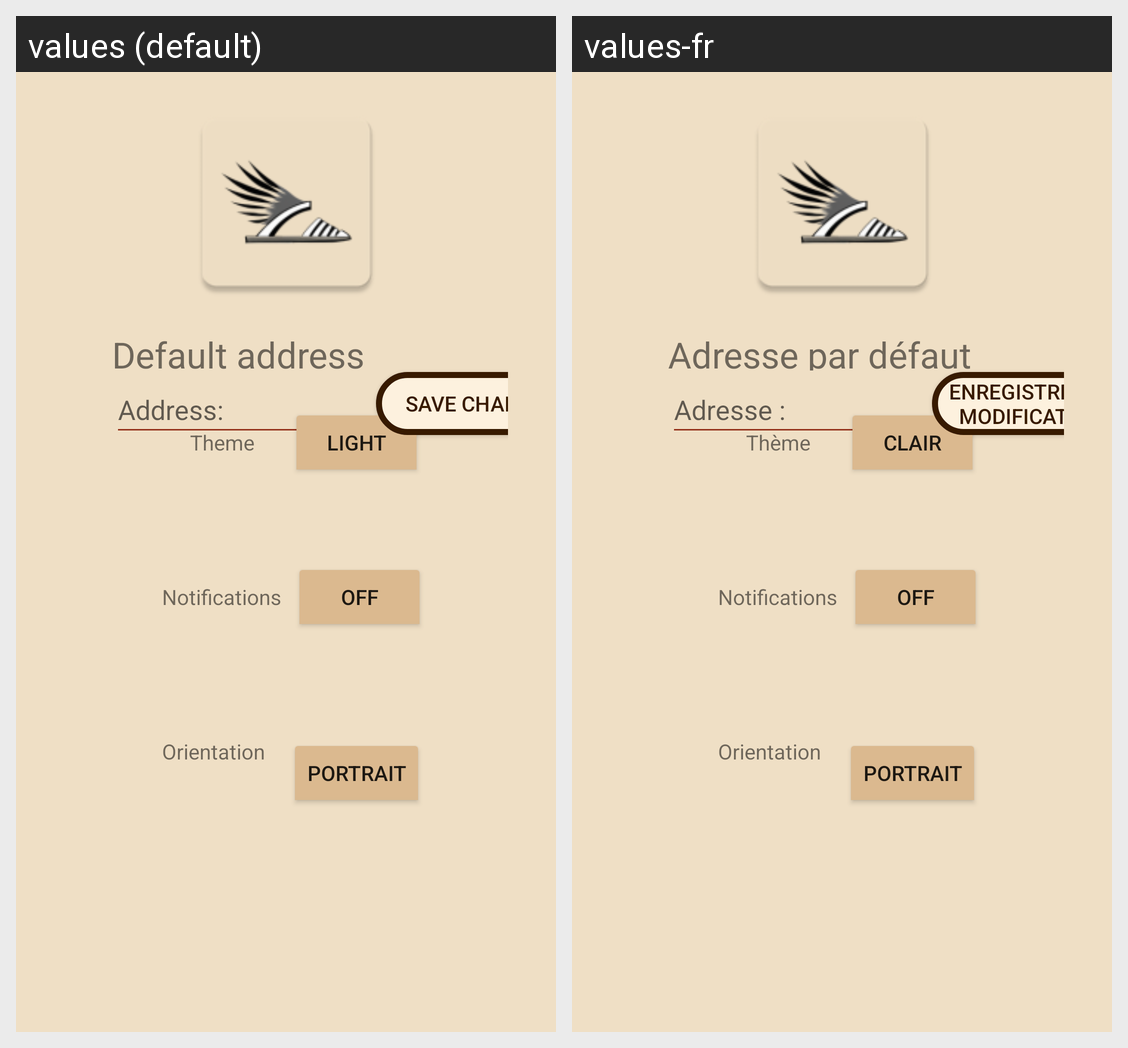

For this localized Android screen grid, give each drawn string resource with its value in every locale shown.
Android screen res/layout/app_settings.xml rendered under 2 locales, left to right: values (default), values-fr. Device: Nexus 5 (rendered at 1080×1920; each locale shown at half size, 540×960, under a caption strip naming it); theme Theme.PetasosExpress.
Strings drawn on this screen, with the default value and each locale's value (text and hints the layout hard-codes, and strings that could not be matched under every locale, appear in the picture but are not listed):

notifications
  values: Notifications
  values-fr: Notifications

portrait
  values: Portrait
  values-fr: Portrait

orientation
  values: Orientation
  values-fr: Orientation

theme
  values: Theme
  values-fr: Thème

light
  values: Light
  values-fr: Clair

address
  values: Address:
  values-fr: Adresse :

save_changes
  values: Save Changes
  values-fr: Enregistrer les modifications

default_address
  values: Default address
  values-fr: Adresse par défaut
